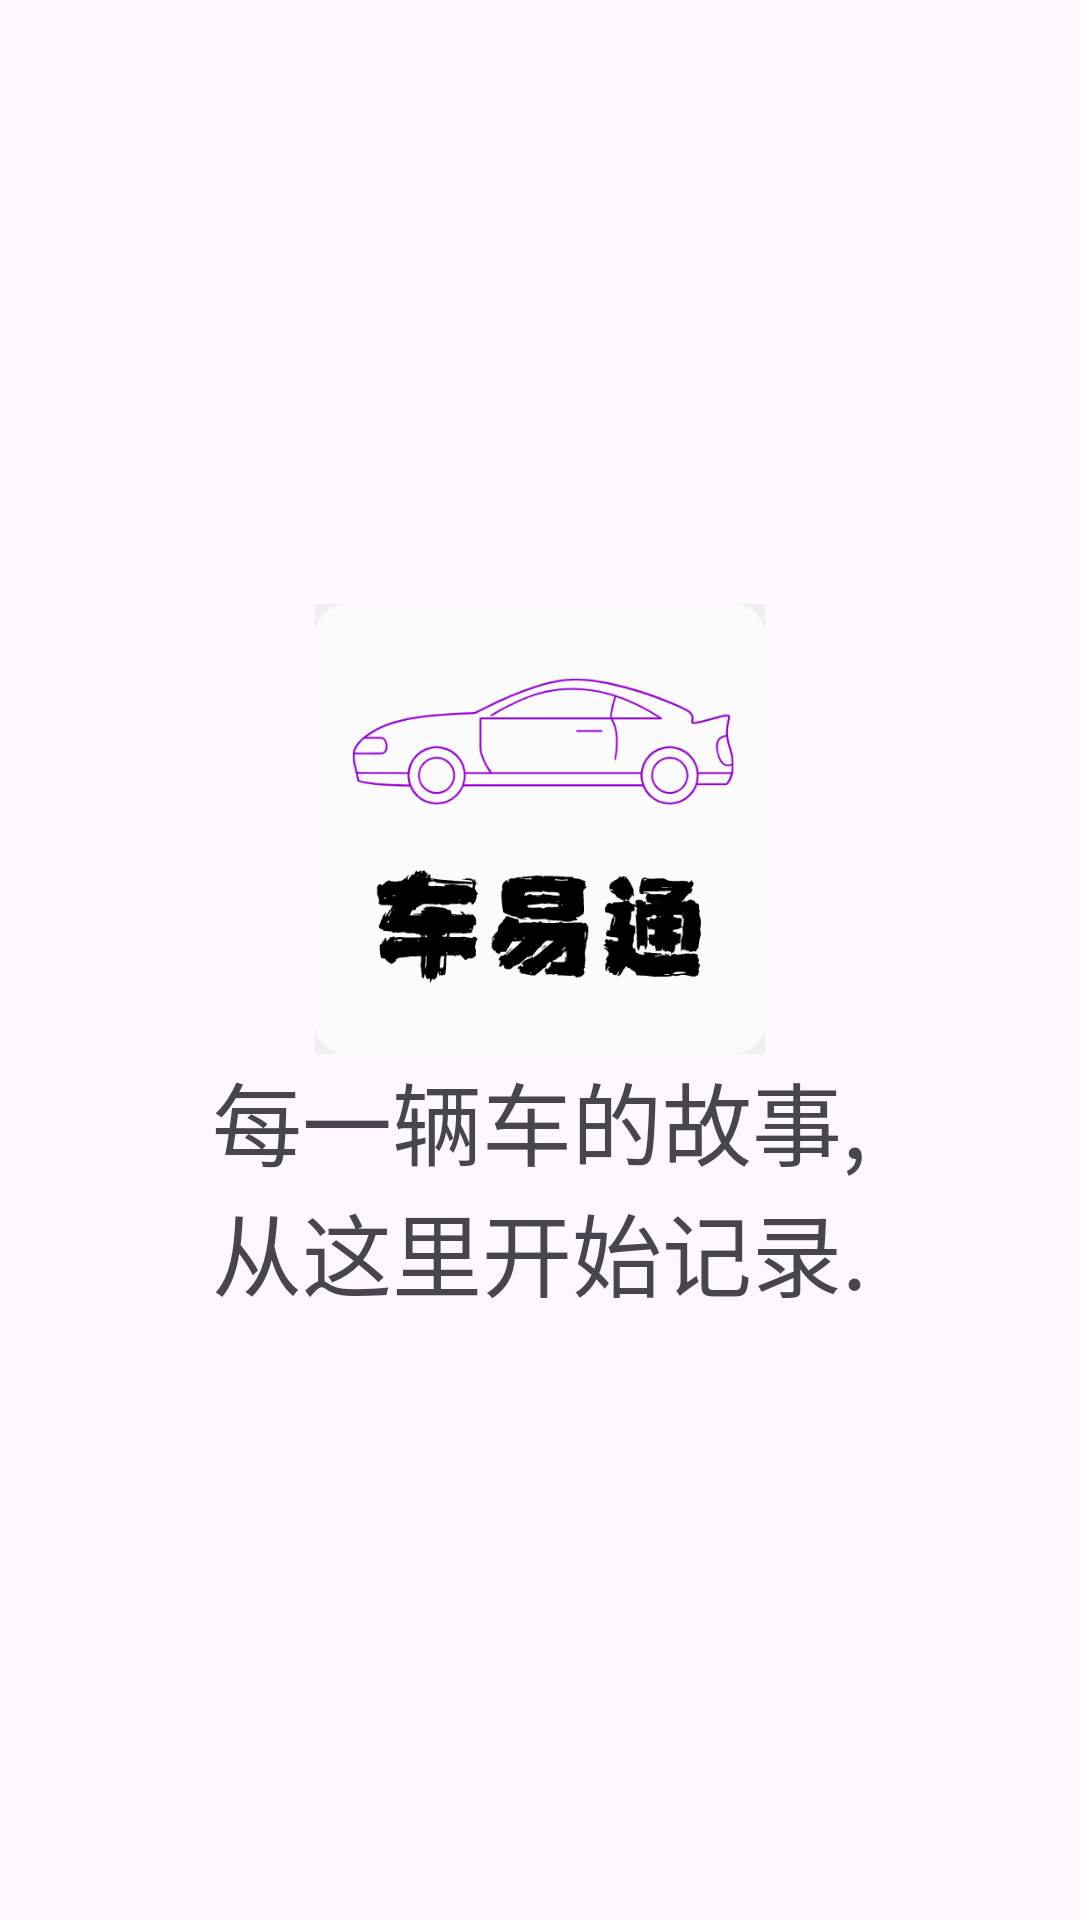

The Android layout XML behind this screen, and the referenced resources:
<!-- AndroidManifest.xml: application theme Theme.UsedCar -->
<!-- res/layout/activity_main.xml -->
<?xml version="1.0" encoding="utf-8"?>
<androidx.appcompat.widget.LinearLayoutCompat xmlns:android="http://schemas.android.com/apk/res/android"
    xmlns:app="http://schemas.android.com/apk/res-auto"
    android:layout_width="match_parent"
    android:layout_height="match_parent"
    android:layout_margin="10dp"
    android:orientation="vertical"
    android:gravity="center">

    <ImageView
        android:layout_width="150sp"
        android:layout_height="150sp"
        android:src="@mipmap/log"/>

    <TextView
        android:id="@+id/text01"
        android:layout_width="wrap_content"
        android:layout_height="wrap_content"
        android:text="每一辆车的故事,"
        android:textSize="30sp"
        android:gravity="center"
        android:layout_gravity="center"/>
    <TextView
        android:id="@+id/text02"
        android:layout_width="wrap_content"
        android:layout_height="wrap_content"
        android:text="从这里开始记录."
        android:textSize="30sp"
        android:gravity="center"
        android:layout_gravity="center"/>


</androidx.appcompat.widget.LinearLayoutCompat>
<!-- resources referenced by this layout -->
<resources>
  <!-- mipmap log: png bitmap (mipmap-hdpi, 32769 bytes) -->
  <style name="Theme.UsedCar" parent="Base.Theme.UsedCar" />
  <style name="Base.Theme.UsedCar" parent="Theme.Material3.DayNight.NoActionBar">
          
          
      </style>
</resources>
